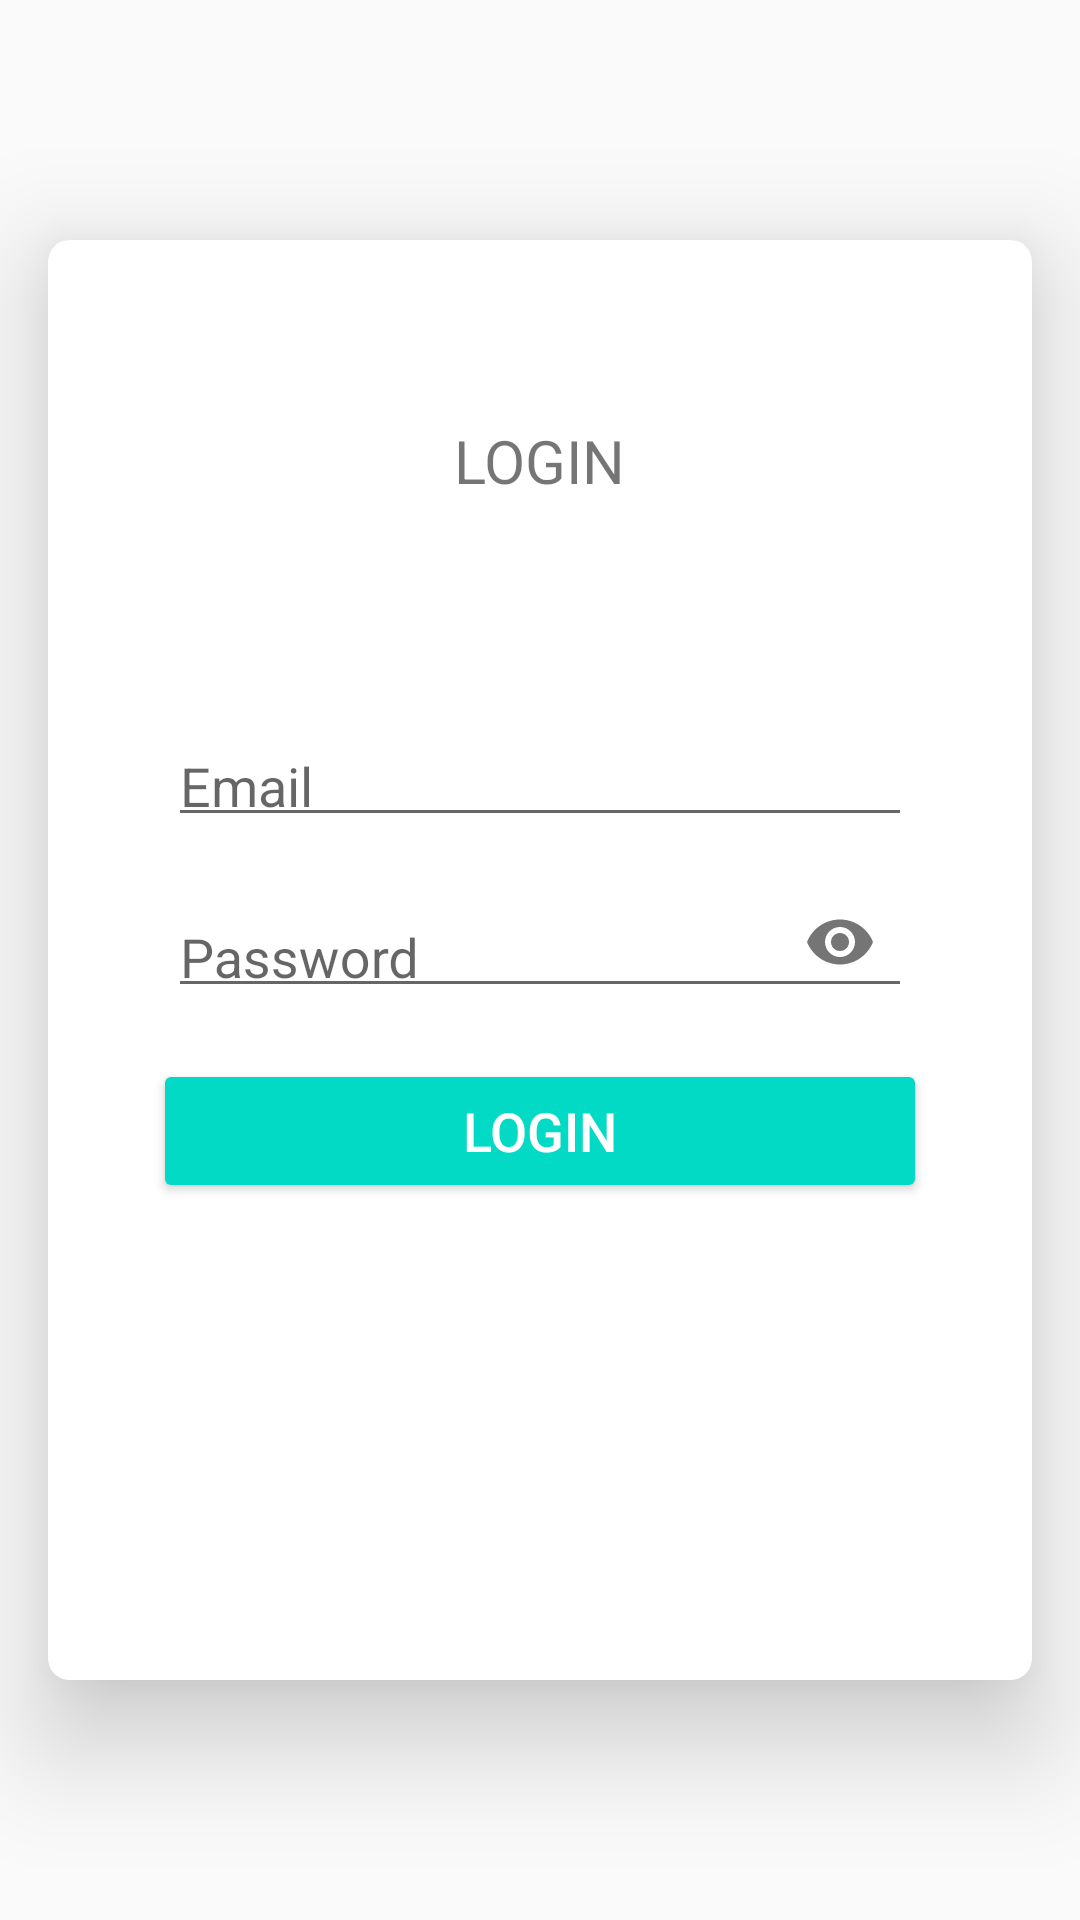

Layout XML and referenced resources for this Android screen:
<!-- AndroidManifest.xml: application theme AppTheme -->
<!-- res/layout/activity_login.xml -->
<RelativeLayout xmlns:android="http://schemas.android.com/apk/res/android"
    xmlns:app="http://schemas.android.com/apk/res-auto"
    android:id="@+id/activity_main"
    android:layout_width="match_parent"
    android:layout_height="match_parent">

    <androidx.cardview.widget.CardView
        android:layout_width="match_parent"
        android:layout_height="match_parent"
        android:layout_marginBottom="80dp"
        android:layout_marginLeft="16dp"
        android:layout_marginRight="16dp"
        android:layout_marginTop="80dp"
        app:cardCornerRadius="7dp"
        app:cardElevation="22dp">

        <TextView
            android:layout_width="wrap_content"
            android:layout_height="wrap_content"
            android:layout_gravity="center|top"
            android:layout_marginTop="60dp"
            android:text="Login"
            android:textAllCaps="true"
            android:textSize="20sp" />

        <LinearLayout
            android:layout_width="match_parent"
            android:layout_height="wrap_content"
            android:layout_gravity="center"
            android:layout_margin="20dp"
            android:orientation="vertical">

            <com.google.android.material.textfield.TextInputLayout
                android:layout_width="match_parent"
                android:layout_height="wrap_content"
                android:textColorHint="@color/grey_80"
                >

                <com.google.android.material.textfield.TextInputEditText
                    android:id="@+id/et_email"
                    android:layout_width="match_parent"
                    android:layout_height="wrap_content"
                    android:layout_marginLeft="20dp"
                    android:layout_marginRight="20dp"
                    android:cursorVisible="true"
                    android:gravity="center|left|bottom"
                    android:hint="Email"
                    android:inputType="textEmailAddress"
                    android:maxLength="50"
                    android:paddingBottom="10dp"
                    android:textColor="@android:color/black"
                    android:textSize="18sp" />

            </com.google.android.material.textfield.TextInputLayout>

            <com.google.android.material.textfield.TextInputLayout
                android:layout_width="match_parent"
                android:layout_height="wrap_content"
                android:hint="Password"
                android:textColorHint="@color/grey_80"
                app:passwordToggleEnabled="true">

                <com.google.android.material.textfield.TextInputEditText
                    android:id="@+id/et_password"
                    android:layout_width="match_parent"
                    android:layout_height="wrap_content"
                    android:layout_marginLeft="20dp"
                    android:layout_marginRight="20dp"
                    android:layout_marginTop="30dp"
                    android:cursorVisible="true"
                    android:gravity="center|left|bottom"
                    android:inputType="textPassword"
                    android:maxLength="50"
                    android:paddingBottom="10dp"
                    android:textColor="@android:color/black"
                    android:textSize="18sp" />

            </com.google.android.material.textfield.TextInputLayout>

            <Button
                android:id="@+id/btn_server_login"
                style="@style/Button.Primary"
                android:layout_width="match_parent"
                android:layout_height="wrap_content"
                android:layout_gravity="center"
                android:layout_margin="15dp"
                android:padding="10dp"
                android:text="Login"
                android:textSize="18dp" />
        </LinearLayout>
    </androidx.cardview.widget.CardView>

</RelativeLayout>
<!-- resources referenced by this layout -->
<resources>
  <style name="Button.Primary" parent="@style/Widget.AppCompat.Button.Colored">
          <item name="colorButtonNormal">@color/colorPrimary</item>
          <item name="android:textColor">@android:color/white</item>
      </style>
  <style name="AppTheme" parent="BaseTheme" />
  <style name="BaseTheme" parent="Theme.AppCompat.Light.NoActionBar">
          
          <item name="colorPrimary">@color/colorPrimary</item>
          <item name="colorPrimaryDark">@color/colorPrimaryDark</item>
          <item name="colorAccent">@color/colorAccent</item>
          <item name="windowActionModeOverlay">true</item>
          <item name="android:actionModeBackground">@color/blue_grey_600</item>
          <item name="android:dialogTheme">@style/Dialog.Theme</item>
      </style>
  <style name="Dialog.Theme" parent="Theme.AppCompat.Light.Dialog">
          <item name="colorPrimary">@color/colorPrimary</item>
          <item name="colorPrimaryDark">@color/colorPrimaryDark</item>
          <item name="colorAccent">@color/colorAccent</item>
      </style>
  <!-- not gathered from this repository: default colours our renderer supplied (Android Studio template values) -->
  <color name="colorPrimary">#FF6200EE</color>
  <color name="colorPrimaryDark">#FF3700B3</color>
  <color name="colorAccent">#FF03DAC5</color>
</resources>
